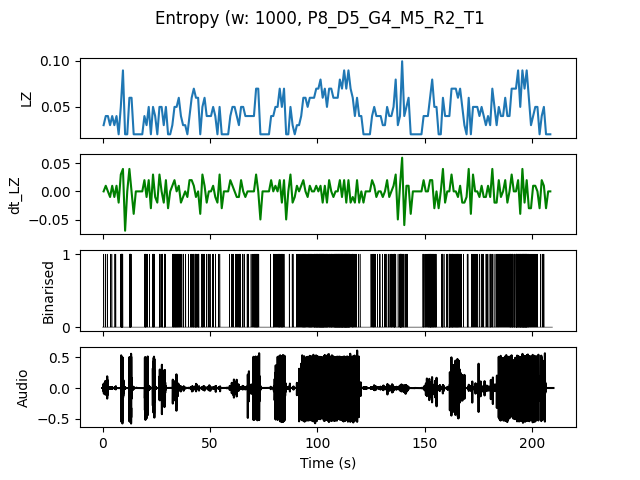

The file beside this chart, header and first rows:
, t0, LZ, dt_LZ, IOI
0.0, 0.0, 0.0299, 0.0, 1.0
1.0, 1.0, 0.03986, 0.009966, 1.0
2.0, 2.0, 0.03986, 0.0, 1.0
3.0, 3.0, 0.0299, -0.009966, 1.0
4.0, 4.0, 0.03986, 0.009966, 1.0
5.0, 5.0, 0.0299, -0.009966, 1.0
6.0, 6.0, 0.03986, 0.009966, 1.0
7.0, 7.0, 0.01993, -0.01993, 0.0
8.0, 8.0, 0.04983, 0.0299, 0.2
9.0, 9.0, 0.08969, 0.03986, 0.1667
10.0, 10.0, 0.01993, -0.06976, 0.0
11.0, 11.0, 0.01993, 0.0, 0.0
12.0, 12.0, 0.05979, 0.03986, 0.1429
13.0, 13.0, 0.05979, 0.0, 0.3333
14.0, 14.0, 0.01993, -0.03986, 0.0
15.0, 15.0, 0.01993, 0.0, 0.0
16.0, 16.0, 0.01993, 0.0, 0.0
17.0, 17.0, 0.01993, 0.0, 0.0
18.0, 18.0, 0.01993, 0.0, 0.0
19.0, 19.0, 0.03986, 0.01993, 0.25
20.0, 20.0, 0.0299, -0.009966, 1.0
21.0, 21.0, 0.04983, 0.01993, 0.5
22.0, 22.0, 0.01993, -0.0299, 0.0
23.0, 23.0, 0.04983, 0.0299, 0.1667
24.0, 24.0, 0.03986, -0.009966, 1.0
25.0, 25.0, 0.01993, -0.01993, 0.0
26.0, 26.0, 0.04983, 0.0299, 0.25
27.0, 27.0, 0.04983, 0.0, 0.2
28.0, 28.0, 0.0299, -0.01993, 0.5
29.0, 29.0, 0.04983, 0.01993, 0.5
30.0, 30.0, 0.01993, -0.0299, 0.0
31.0, 31.0, 0.01993, 0.0, 0.0
32.0, 32.0, 0.0299, 0.009966, 0.5
33.0, 33.0, 0.04983, 0.01993, 0.25
34.0, 34.0, 0.04983, 0.0, 0.3333
35.0, 35.0, 0.05979, 0.009966, 0.25
36.0, 36.0, 0.03986, -0.01993, 0.5
37.0, 37.0, 0.0299, -0.009966, 0.5
38.0, 38.0, 0.0299, 0.0, 1.0
39.0, 39.0, 0.01993, -0.009966, 0.0
40.0, 40.0, 0.03986, 0.01993, 1.0
41.0, 41.0, 0.05979, 0.01993, 0.3333
42.0, 42.0, 0.06976, 0.009966, 0.25
43.0, 43.0, 0.05979, -0.009966, 0.2
44.0, 44.0, 0.05979, 0.0, 0.25
45.0, 45.0, 0.01993, -0.03986, 0.0
46.0, 46.0, 0.04983, 0.0299, 0.3333
47.0, 47.0, 0.05979, 0.009966, 0.5
48.0, 48.0, 0.03986, -0.01993, 1.0
49.0, 49.0, 0.03986, 0.0, 0.5
50.0, 50.0, 0.03986, 0.0, 1.0
51.0, 51.0, 0.04983, 0.009966, 0.5
52.0, 52.0, 0.03986, -0.009966, 0.5
53.0, 53.0, 0.01993, -0.01993, 0.0
54.0, 54.0, 0.04983, 0.0299, 0.5
55.0, 55.0, 0.01993, -0.0299, 0.0
56.0, 56.0, 0.01993, 0.0, 0.0
57.0, 57.0, 0.01993, 0.0, 0.0
58.0, 58.0, 0.01993, 0.0, 0.0
59.0, 59.0, 0.03986, 0.01993, 1.0
... 149 more rows
